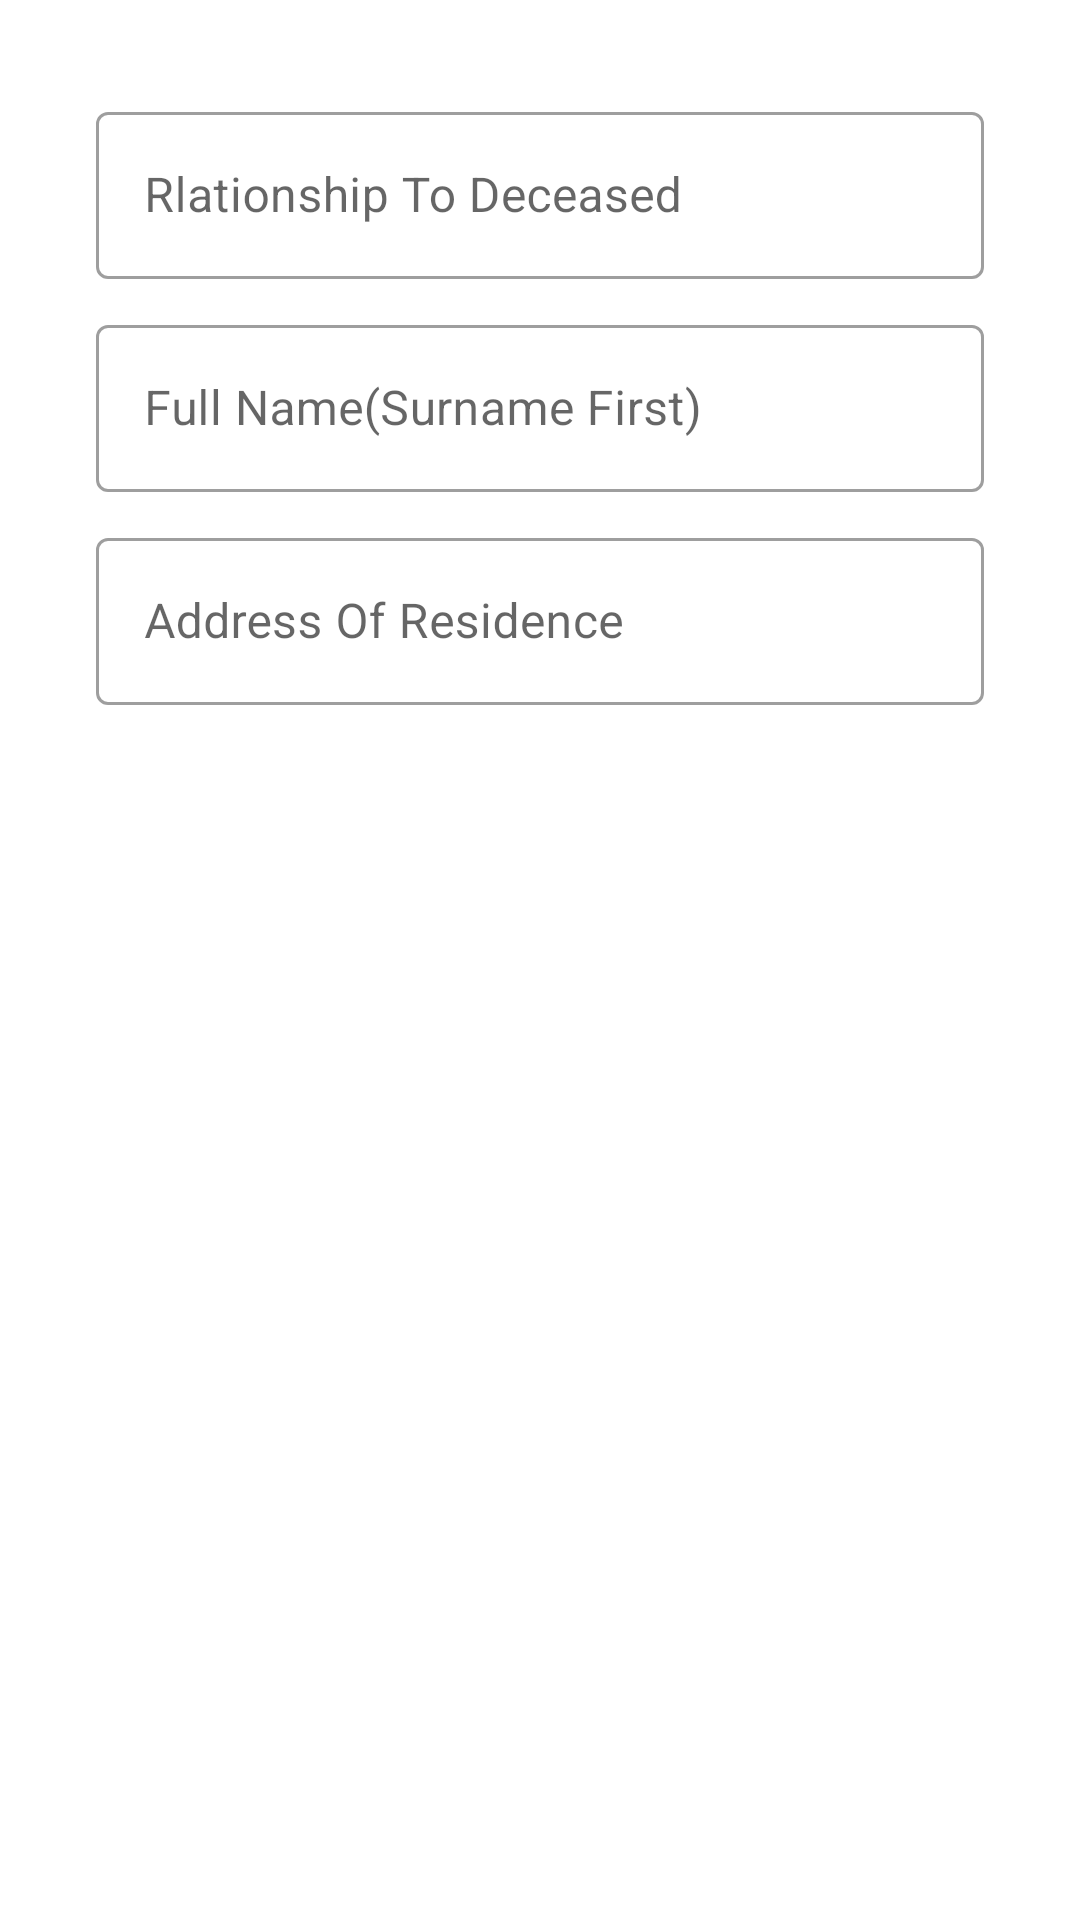

Layout XML and referenced resources for this Android screen:
<!-- AndroidManifest.xml: application theme Theme.BirthAndDeathReg -->
<!-- res/layout/fragment_informant_particulars2.xml -->
<?xml version="1.0" encoding="utf-8"?>
<LinearLayout xmlns:android="http://schemas.android.com/apk/res/android"
    xmlns:tools="http://schemas.android.com/tools"
    android:layout_width="match_parent"
    android:layout_height="match_parent"
    tools:context=".ui.death.InformantParticularsFragment"
    android:padding="32dp"
    android:orientation="vertical">

    <com.google.android.material.textfield.TextInputLayout
        android:layout_width="match_parent"
        android:layout_height="wrap_content"
        android:id="@+id/inputDeaceasedRelationShip"
        style="@style/Widget.MaterialComponents.TextInputLayout.OutlinedBox">
        <com.google.android.material.textfield.TextInputEditText
            android:layout_width="match_parent"
            android:layout_height="wrap_content"
            android:id="@+id/edtDeaceasedRelationship"
            android:hint="Rlationship To Deceased"/>
    </com.google.android.material.textfield.TextInputLayout>

    <com.google.android.material.textfield.TextInputLayout
        android:layout_width="match_parent"
        android:layout_height="wrap_content"
        android:id="@+id/inputDeaceasedInformantName"
        android:layout_marginTop="10dp"
        style="@style/Widget.MaterialComponents.TextInputLayout.OutlinedBox">
        <com.google.android.material.textfield.TextInputEditText
            android:layout_width="match_parent"
            android:layout_height="wrap_content"
            android:id="@+id/edtDeaceasedInformantName"
            android:hint="Full Name(Surname First)"/>
    </com.google.android.material.textfield.TextInputLayout>

    <com.google.android.material.textfield.TextInputLayout
        android:layout_width="match_parent"
        android:layout_height="wrap_content"
        android:id="@+id/inputDeaceasedInformantAddress"
        android:layout_marginTop="10dp"
        style="@style/Widget.MaterialComponents.TextInputLayout.OutlinedBox">
        <com.google.android.material.textfield.TextInputEditText
            android:layout_width="match_parent"
            android:layout_height="wrap_content"
            android:id="@+id/edtDeaceasedInformantAddress"
            android:hint="Address Of Residence"/>
    </com.google.android.material.textfield.TextInputLayout>

</LinearLayout>
<!-- resources referenced by this layout -->
<resources>
  <style name="Theme.BirthAndDeathReg" parent="Theme.MaterialComponents.DayNight.NoActionBar">
          
          <item name="colorPrimary">@color/purple_500</item>
          <item name="colorPrimaryVariant">@color/purple_700</item>
          <item name="colorOnPrimary">@color/white</item>
          
          <item name="colorSecondary">@color/teal_200</item>
          <item name="colorSecondaryVariant">@color/teal_700</item>
          <item name="colorOnSecondary">@color/black</item>
          
          <item name="android:statusBarColor" tools:targetApi="l">?attr/colorPrimaryVariant</item>
          
      </style>
  <!-- not gathered from this repository: default colours our renderer supplied (Android Studio template values) -->
  <color name="purple_500">#FF6200EE</color>
  <color name="purple_700">#FF3700B3</color>
  <color name="teal_200">#FF03DAC5</color>
  <color name="teal_700">#FF018786</color>
  <color name="black">#FF000000</color>
  <color name="white">#FFFFFFFF</color>
</resources>
